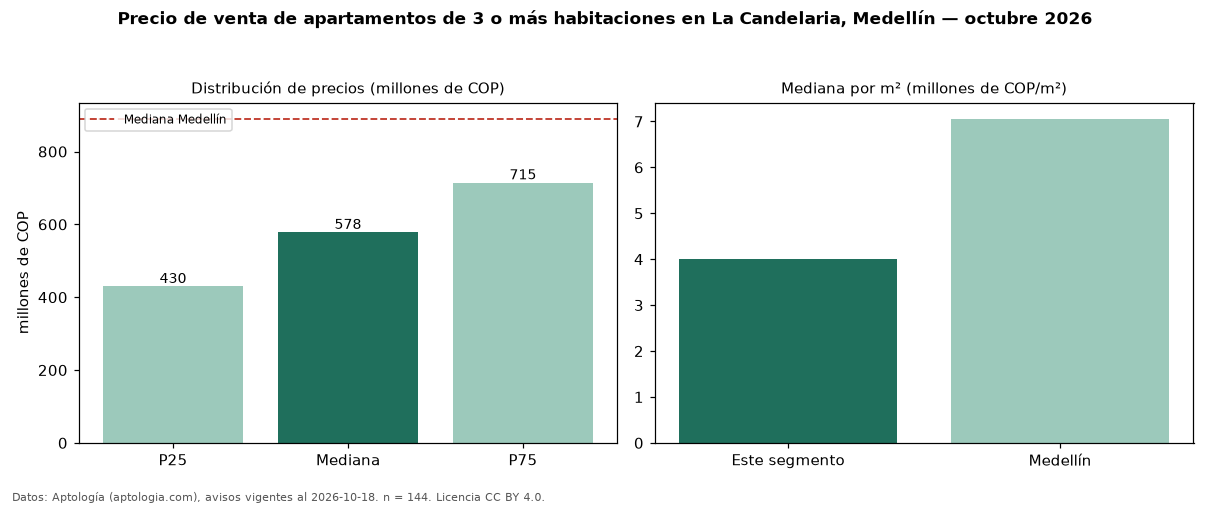

Values plotted in this chart, from the file beside it:
seccion, metrica, valor, moneda, n
precio, p25, 430000000, COP, 144
precio, mediana, 578500000, COP, 144
precio, p75, 714750000, COP, 144
precio, minimo, 245000000, COP, 144
precio, maximo, 2500000000, COP, 144
m2, mediana_precio_m2, 4000000, COP, 129
m2, area_mediana_m2, 139.3, m2, 129
admin, mediana_admin_mes, 685000, COP, 80
banos, mediana_banos, 3.0, , 
parqueadero, pct_con_parqueadero, 85.8, %, 113
estrato, estrato_mas_frecuente, 4, , 128
habitaciones, 3+, 578500000, COP, 144
ciudad, mediana_ciudad_referencia, 890000000, COP, 
ciudad, mediana_m2_ciudad, 7058824, COP, 
fuente, fecha_datos, 2026-10-18, , 
fuente, atribucion, https://www.aptologia.com/venta/medellin…, , 
fuente, licencia, CC BY 4.0, , 
